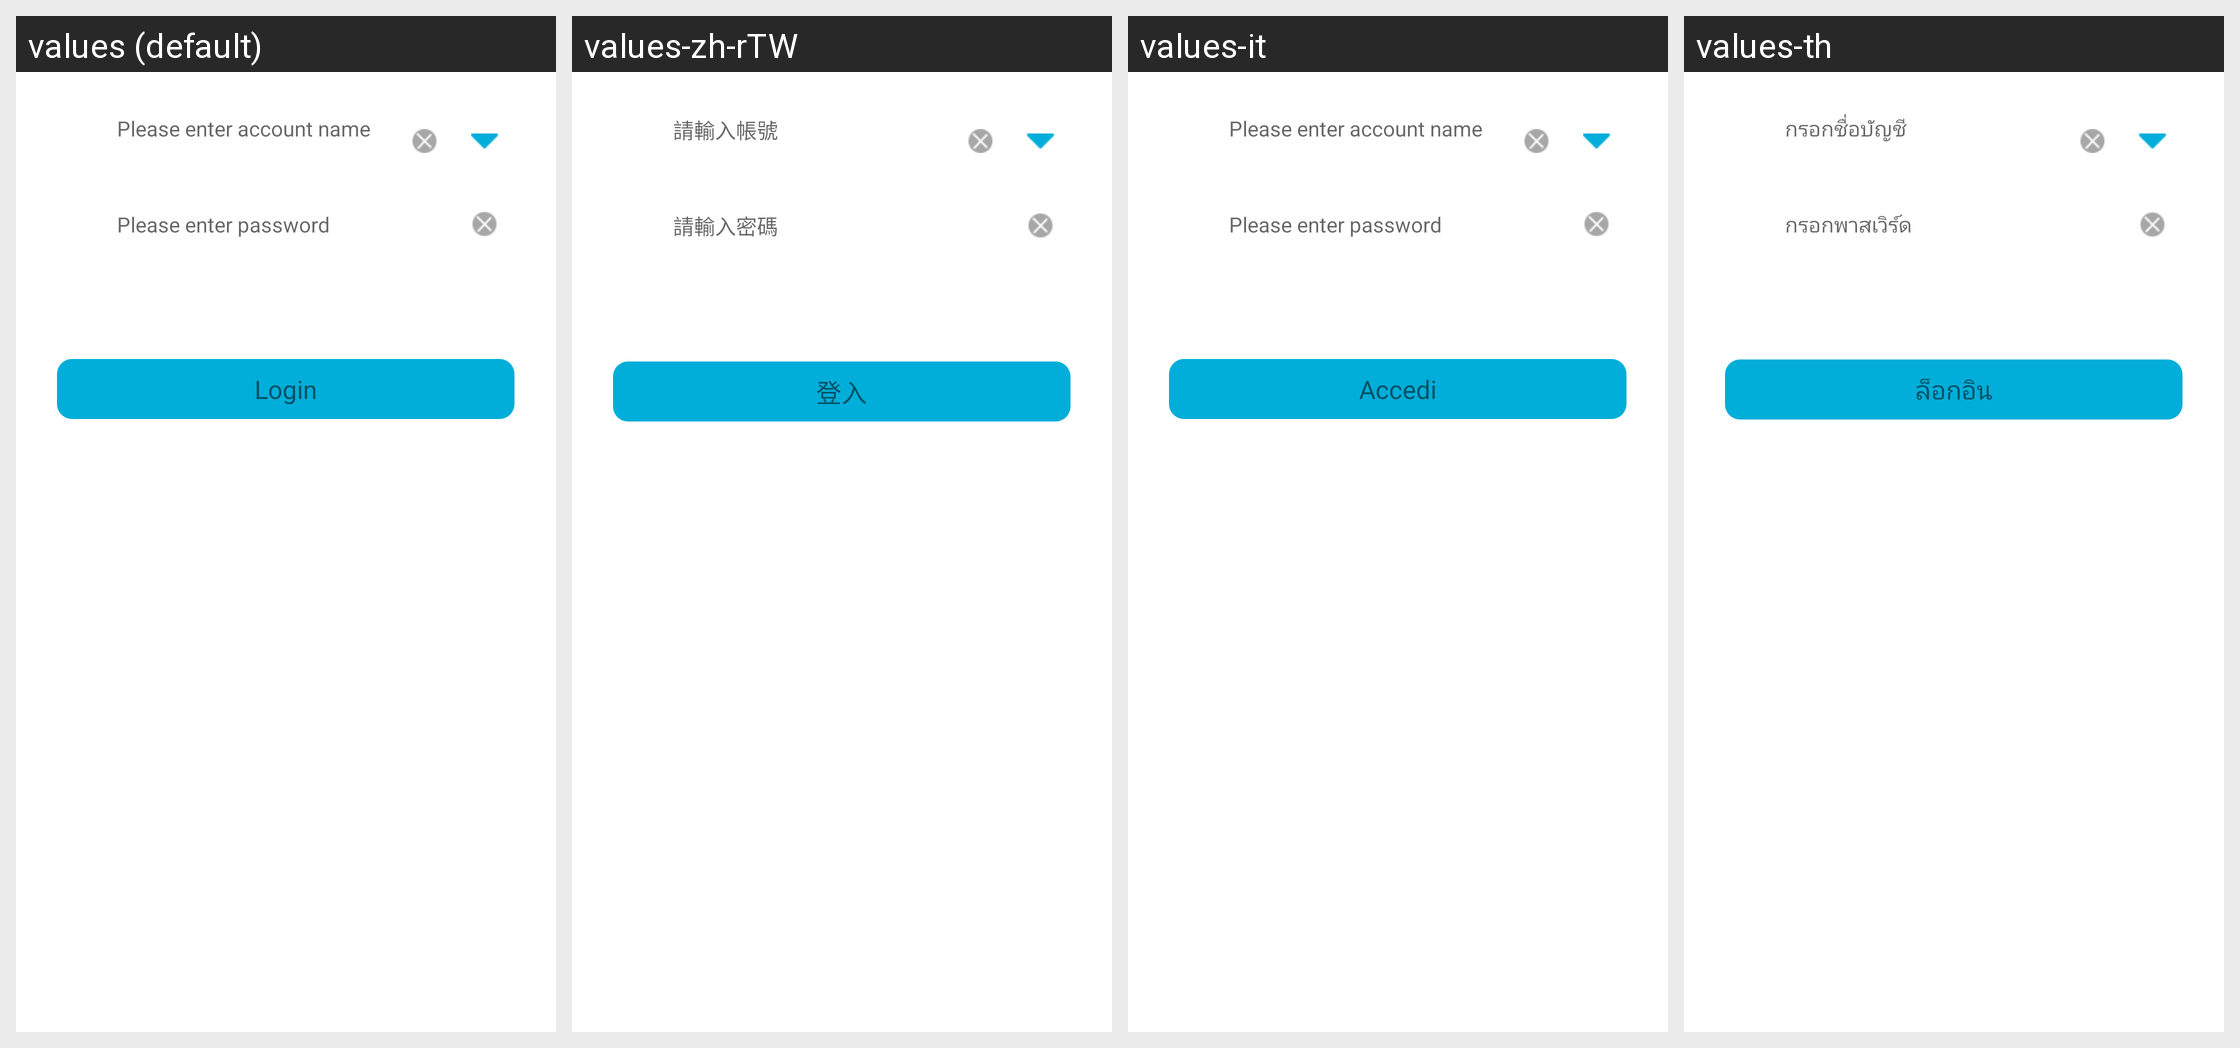

For this localized Android screen grid, give each drawn string resource with its value in every locale shown.
Android screen res/layout/mobilegames_login_login_view.xml rendered under 4 locales, left to right: values (default), values-zh-rTW, values-it, values-th. Device: Nexus 5 (rendered at 1080×1920; each locale shown at half size, 540×960, under a caption strip naming it); theme Theme.MaterialComponents.DayNight.NoActionBar.
Other locales in the repository, not shown: values-ar, values-de, values-el, values-es, values-fr, values-ko, values-nl, values-pl-rPL, values-pt, values-ru, values-se, values-sv, values-tr, values-tr-rTR, values-vi-rVN, values-zh-rCN.
Strings drawn on this screen, with the default value and each locale's value (text and hints the layout hard-codes, and strings that could not be matched under every locale, appear in the picture but are not listed):

mobilegames_login_hint_username
  values: Please enter account name
  values-zh-rTW: 請輸入帳號
  values-it: Please enter account name  [not translated; the default value is used]
  values-th: กรอกชื่อบัญชี

mobilegames_login_hint_password
  values: Please enter password
  values-zh-rTW: 請輸入密碼
  values-it: Please enter password  [not translated; the default value is used]
  values-th: กรอกพาสเวิร์ด

mobilegames_login_btn_submit
  values: Login
  values-zh-rTW: 登入
  values-it: Accedi
  values-th: ล็อกอิน
